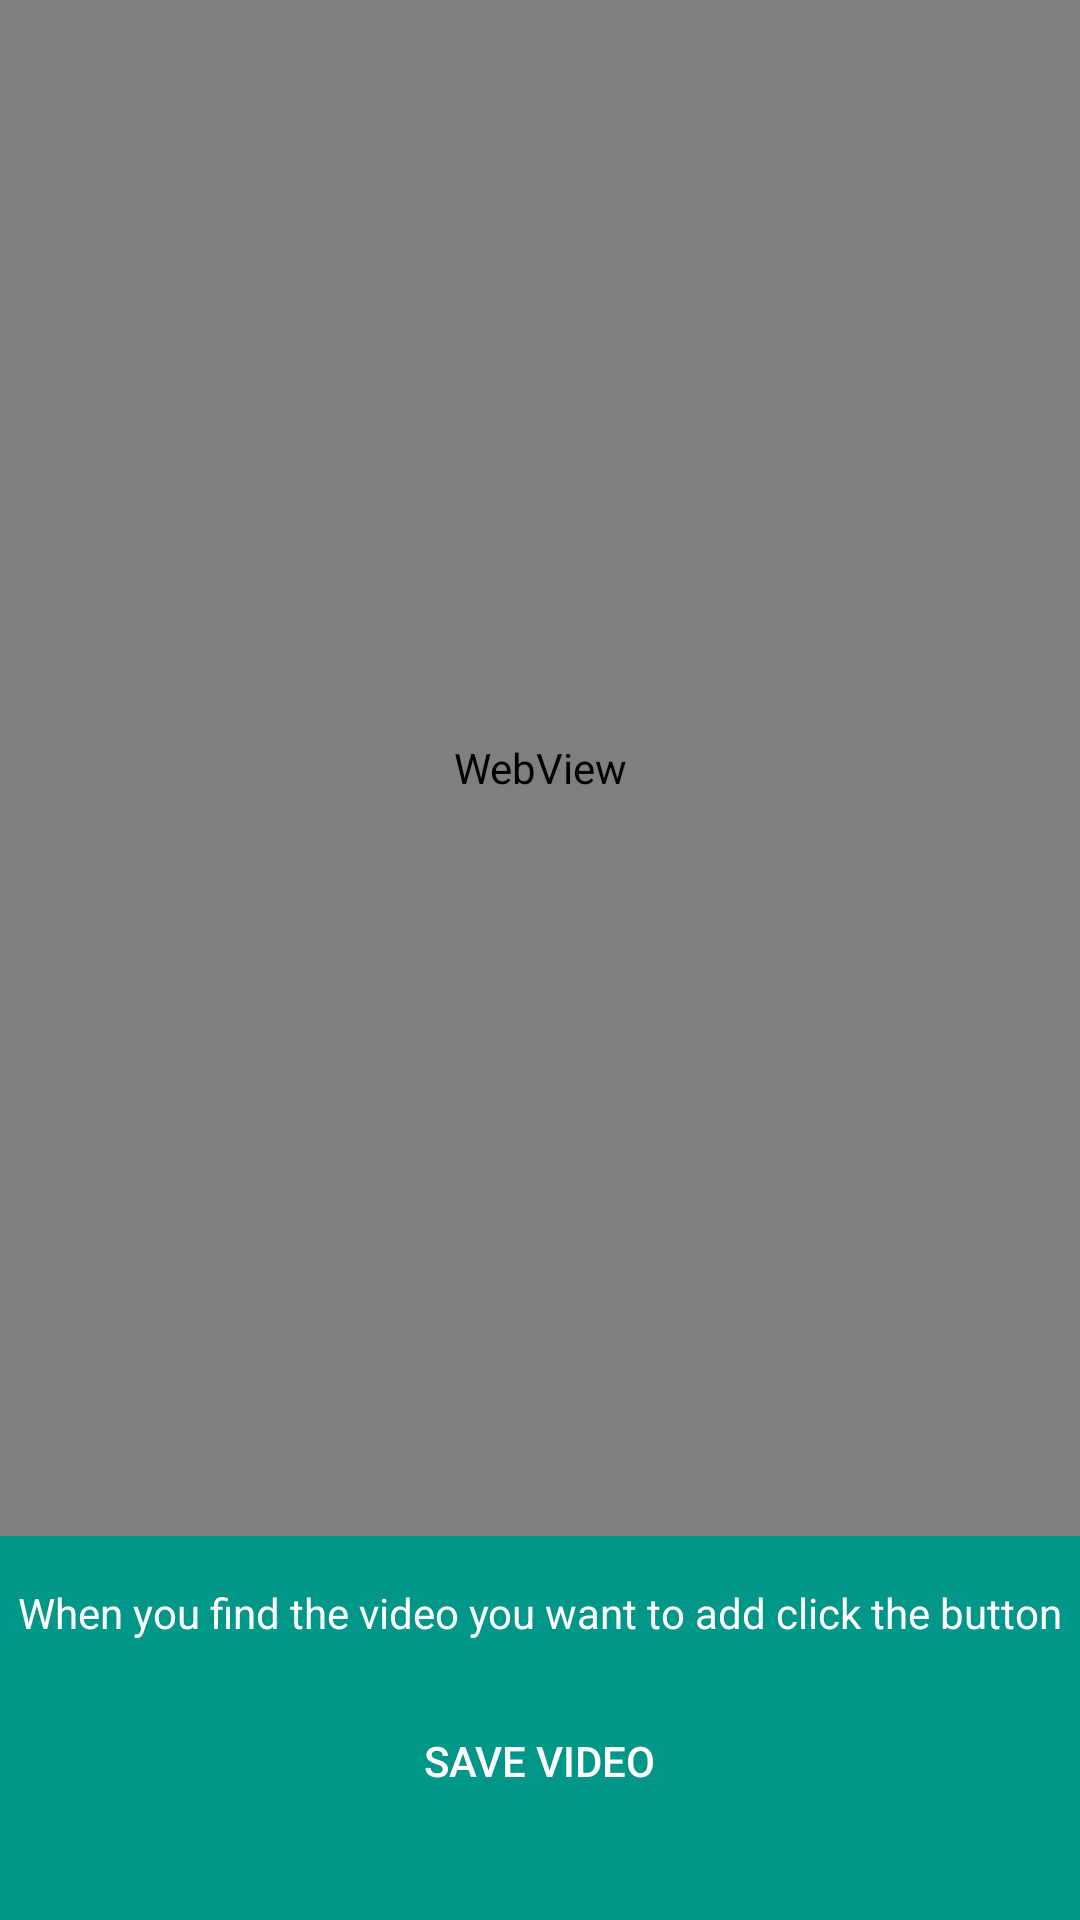

Here is an Android app screen rendered from its layout file. Give the layout XML and the strings, colors and styles it references.
<!-- AndroidManifest.xml: application theme AppTheme -->
<!-- res/layout/activity_youtube_search.xml -->
<?xml version="1.0" encoding="utf-8"?>
<layout xmlns:android="http://schemas.android.com/apk/res/android"
    xmlns:app="http://schemas.android.com/apk/res-auto"
    xmlns:tools="http://schemas.android.com/tools">

    <androidx.constraintlayout.widget.ConstraintLayout
        android:layout_width="match_parent"
        android:layout_height="match_parent"
        android:background="#009688"
        tools:context=".view.YoutubeSearchActivity">


        <WebView
            android:id="@+id/videoSearch"
            android:layout_width="0dp"
            android:layout_height="0dp"
            android:layout_marginBottom="128dp"
            app:layout_constraintBottom_toBottomOf="parent"
            app:layout_constraintEnd_toEndOf="parent"
            app:layout_constraintStart_toStartOf="parent"
            app:layout_constraintTop_toTopOf="parent" />

        <Button
            android:id="@+id/saveVideo"
            android:layout_width="150dp"
            android:layout_height="wrap_content"
            android:layout_marginTop="16dp"
            android:background="@drawable/green_button"
            android:text="Save Video"
            android:textColor="#FFFFFF"
            app:layout_constraintEnd_toEndOf="parent"
            app:layout_constraintHorizontal_bias="0.498"
            app:layout_constraintStart_toStartOf="parent"
            app:layout_constraintTop_toBottomOf="@+id/hint" />

        <TextView
            android:id="@+id/hint"
            android:layout_width="wrap_content"
            android:layout_height="wrap_content"
            android:layout_marginTop="16dp"
            android:text="When you find the video you want to add click the button"
            android:textColor="#FFFFFF"
            app:layout_constraintEnd_toEndOf="parent"
            app:layout_constraintStart_toStartOf="parent"
            app:layout_constraintTop_toBottomOf="@+id/videoSearch" />
    </androidx.constraintlayout.widget.ConstraintLayout>
</layout>
<!-- resources referenced by this layout -->
<resources>
  <style name="AppTheme" parent="Theme.AppCompat.Light.DarkActionBar">
          
          <item name="colorPrimary">@color/colorPrimary</item>
          <item name="colorPrimaryDark">@color/colorPrimaryDark</item>
          <item name="colorAccent">@color/colorAccent</item>
      </style>
  <color name="colorPrimary">#4CAF50</color>
  <color name="colorPrimaryDark">#009688</color>
  <color name="colorAccent">#CDDC39</color>
</resources>
